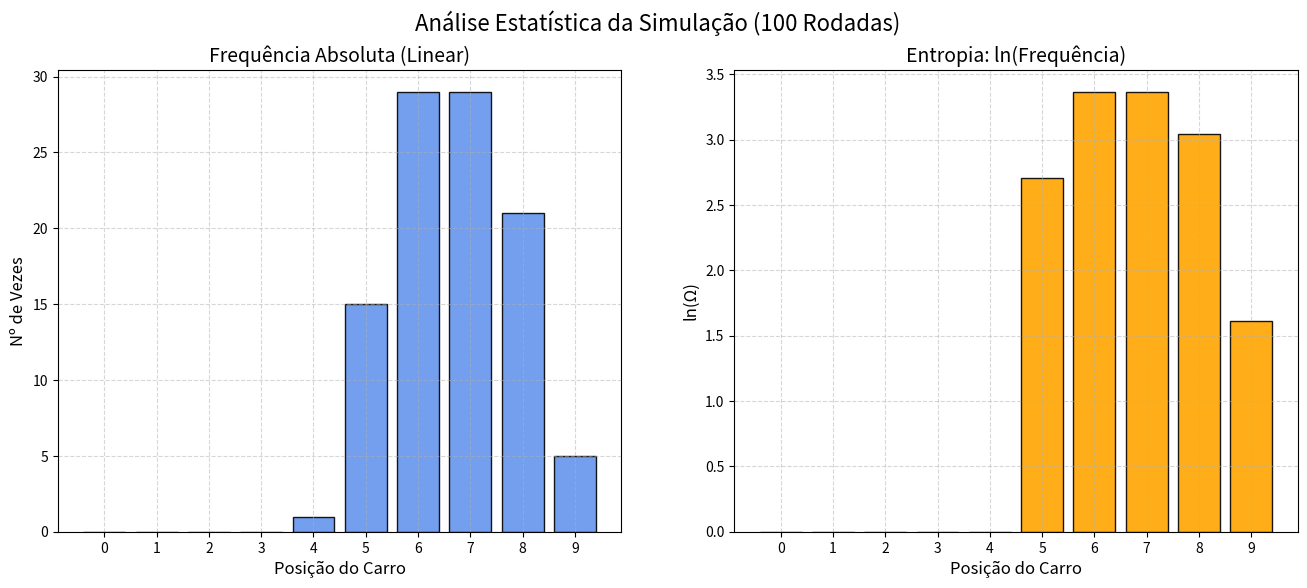

Write the Python code that produced this figure.
import math
import random
import numpy as np
import matplotlib.pyplot as plt

# --- CONFIGURAÇÕES ---
n_atomos = 9
n_simulacoes = 100  
n_movimentacoes = 10000  

tamanho_tanque = n_atomos
tamanho_ambiente = 25

direcoes = {'cima': (0, 1), 'baixo': (0, -1), 'direita': (1, 0), 'esquerda': (-1, 0)}

# Dimensões
T_LARG = int(math.sqrt(tamanho_tanque))
T_ALT = T_LARG
A_LARG = int(math.sqrt(tamanho_ambiente))
A_ALT = A_LARG

# Inicializa contagem
contagem_posicao = {}
for i in range(n_atomos + 1):
    contagem_posicao[i] = 0

print(f"Processando {n_simulacoes} simulações... Aguarde.")

# --- LOOP DAS SIMULAÇÕES ---
for simulacao in range(1, n_simulacoes + 1):
    posicao_carro = 0
    atomos_tanque = {}
    atomos_ambiente = {}
    movs_restantes = n_movimentacoes

    # 1. Preenche Dicionários (Início: Tudo no Tanque)(numero_atomo: pos(x, y))
    i = 1
    for j in range(0, T_ALT):       
        for k in range(0, T_LARG):   
            atomos_tanque[i] = [k,j] 
            i += 1

    # 2. Grids Lógicos
    grid_tanque = np.zeros((T_ALT, T_LARG), dtype=int)
    grid_ambiente = np.zeros((A_ALT, A_LARG), dtype=int)

    for pos in atomos_tanque.values():         # T_ALT - 1 pois começamos a contagem do zero;
        x, y = pos                             # -y pois nosso jeito de colocar as posições começa de baixo, a matriz por padrão tem a contagem começando por cima; 
        grid_tanque[T_ALT - 1 - y, x] = 1      # x e y foram invertidos pois, na matriz, o x representa a "altura", o y representa a coluna
        
    QUADRADO_TANQUE = [0, 0]                 # Quadrado especial que passa p/ o motor do carro
    QUADRADO_AMBIENTE = [A_LARG - 1, 0]      # 4, 0

    # --- MOVIMENTAÇÃO ---
    for _ in range(movs_restantes):
        todos_atomos_ids = list(atomos_tanque.keys()) + list(atomos_ambiente.keys())
        atom_id_selecionado = random.choice(todos_atomos_ids)

        pos_atual = None
        espaco_atual = None

        if atom_id_selecionado in atomos_tanque:
            pos_atual = atomos_tanque[atom_id_selecionado]
            espaco_atual = 'tanque'
        else:
            pos_atual = atomos_ambiente[atom_id_selecionado]
            espaco_atual = 'ambiente'

        direcao_nome = random.choice(list(direcoes.keys()))
        (dx, dy) = direcoes[direcao_nome]
        nova_pos = [pos_atual[0] + dx, pos_atual[1] + dy]

        if espaco_atual == 'tanque':
            if pos_atual == QUADRADO_TANQUE and direcao_nome == 'esquerda':
                target_x = QUADRADO_AMBIENTE[0] # 4              
                target_y = A_ALT - 1 - QUADRADO_AMBIENTE[1]  # 4    Posição do QUADRADO_AMBIENTE na matriz -> (4, 4)
                
                if grid_ambiente[target_y, target_x] == 0:      # Se estiver vazio anda, caso esteja cheio não faz nada
                    posicao_carro += 1
                    atomos_tanque.pop(atom_id_selecionado)
                    atomos_ambiente[atom_id_selecionado] = QUADRADO_AMBIENTE
                    grid_tanque[T_ALT - 1 - pos_atual[1], pos_atual[0]] = 0
                    grid_ambiente[target_y, target_x] = 1
            else:
                if (0 <= nova_pos[0] < T_LARG) and (0 <= nova_pos[1] < T_ALT):   
                    mat_y = T_ALT - 1 - nova_pos[1]   # mat_y e mat_x representam a nova pos. do átomo na matriz
                    mat_x = nova_pos[0]
                    if grid_tanque[mat_y, mat_x] == 0:
                        grid_tanque[T_ALT - 1 - pos_atual[1], pos_atual[0]] = 0
                        grid_tanque[mat_y, mat_x] = 1
                        atomos_tanque[atom_id_selecionado] = nova_pos

        elif espaco_atual == 'ambiente':
            if pos_atual == QUADRADO_AMBIENTE and direcao_nome == 'direita':
                target_x = QUADRADO_TANQUE[0]
                target_y = T_ALT - 1 - QUADRADO_TANQUE[1]
                
                if grid_tanque[target_y, target_x] == 0:
                    posicao_carro -= 1
                    atomos_ambiente.pop(atom_id_selecionado)
                    atomos_tanque[atom_id_selecionado] = QUADRADO_TANQUE
                    grid_ambiente[A_ALT - 1 - pos_atual[1], pos_atual[0]] = 0
                    grid_tanque[target_y, target_x] = 1
            else:
                if (0 <= nova_pos[0] < A_LARG) and (0 <= nova_pos[1] < A_ALT):
                    mat_y = A_ALT - 1 - nova_pos[1]
                    mat_x = nova_pos[0]
                    if grid_ambiente[mat_y, mat_x] == 0:
                        grid_ambiente[A_ALT - 1 - pos_atual[1], pos_atual[0]] = 0
                        grid_ambiente[mat_y, mat_x] = 1
                        atomos_ambiente[atom_id_selecionado] = nova_pos

    contagem_posicao[posicao_carro] += 1  #Dicionário que anota o num. de vezes que cada posição foi parada no fim de cada simulação

print(f'Contagem de posições: {contagem_posicao}')
# --- PREPARAÇÃO DOS DADOS ---
posicoes = list(contagem_posicao.keys())  #0 até 9 posições
contagem_final = list(contagem_posicao.values())
contagem_arr = np.array(contagem_final)

# Tratamento para Log: Substitui 0 por 1 (pois ln(1)=0)  np.where(cond., True, False)
contagem_segura = np.where(contagem_arr == 0, 1, contagem_arr) #Se o valor de simulações na posição for 0 vai ser colocado 0 no gráfico, pois ln(1) = 0
log_frequencia = np.log(contagem_segura)  # ln por padrão

# --- PLOTAGEM LADO A LADO ---
# Cria uma figura com 2 gráficos (1 linha, 2 colunas)
fig, (ax1, ax2) = plt.subplots(1, 2, figsize=(16, 6))

# GRÁFICO 1: Frequência Absoluta (Azul)
ax1.bar(posicoes, contagem_final, color='cornflowerblue', edgecolor='black', alpha=0.9)
ax1.set_title(f"Frequência Absoluta (Linear)", fontsize=14)
ax1.set_xlabel("Posição do Carro", fontsize=12)
ax1.set_ylabel("Nº de Vezes", fontsize=12)
ax1.set_xticks(posicoes)
ax1.grid(linestyle='--', alpha=0.5)

# GRÁFICO 2: Entropia / Logaritmo (Laranja)
ax2.bar(posicoes, log_frequencia, color='orange', edgecolor='black', alpha=0.9)
ax2.set_title(f"Entropia: ln(Frequência)", fontsize=14)
ax2.set_xlabel("Posição do Carro", fontsize=12)
ax2.set_ylabel("ln(Ω)", fontsize=12)
ax2.set_xticks(posicoes)
ax2.set_ylim(bottom=0)
ax2.grid(linestyle='--', alpha=0.5)

plt.suptitle(f"Análise Estatística da Simulação ({n_simulacoes} Rodadas)", fontsize=16)
plt.show()

print(f'Na última simulação a disposição dos átomos no tanque ficou assim: (0 -> livre; 1 -> ocupado)\n{grid_tanque}')
print(f'Na última simulação a disposição dos átomos no ambiente ficou assim: (0 -> livre; 1 -> ocupado)\n{grid_ambiente}')
